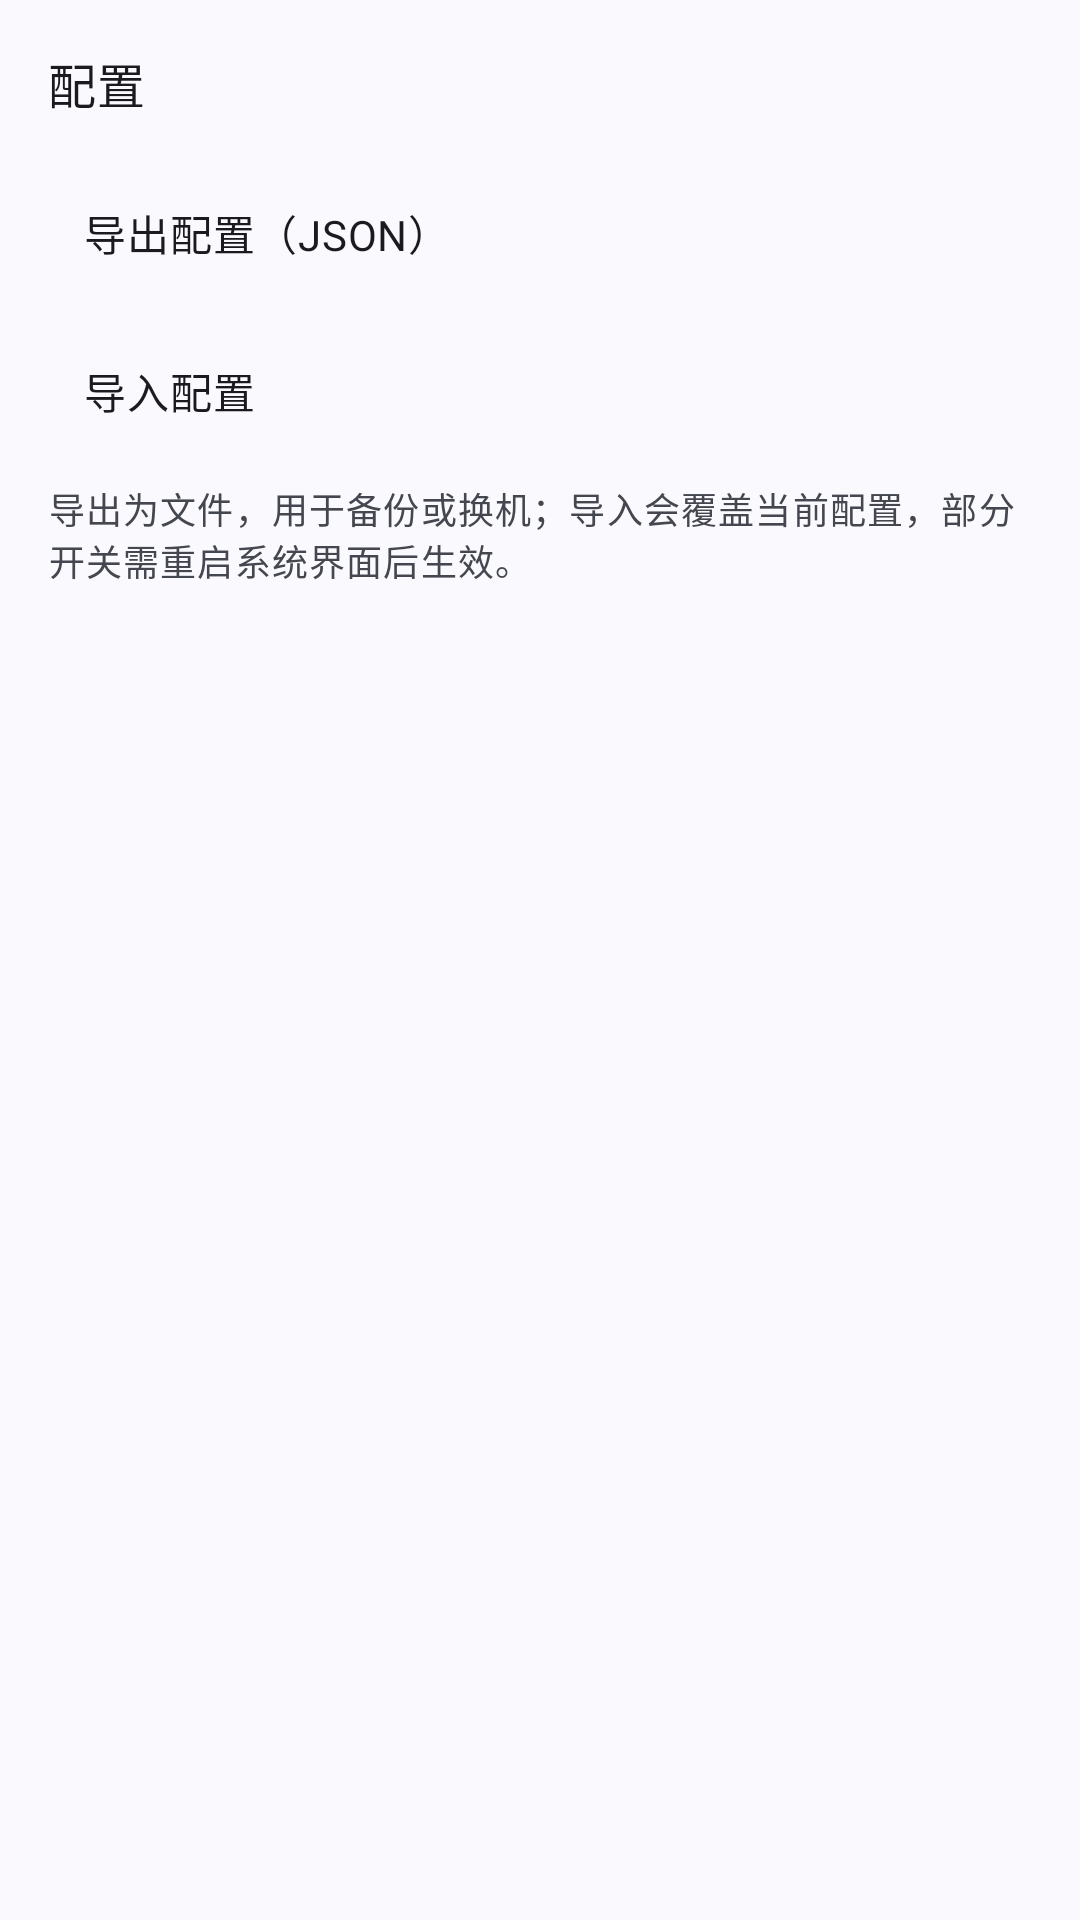

Android layout source for this screen:
<!-- AndroidManifest.xml: application theme Theme.LiquidGlass -->
<!-- res/layout/view_cat_config.xml -->
<?xml version="1.0" encoding="utf-8"?>
<ScrollView xmlns:android="http://schemas.android.com/apk/res/android"
    android:layout_width="match_parent"
    android:layout_height="match_parent"
    android:fillViewport="true">

    <LinearLayout
        android:layout_width="match_parent"
        android:layout_height="wrap_content"
        android:orientation="vertical"
        android:padding="16dp">

        <TextView
            android:layout_width="wrap_content"
            android:layout_height="wrap_content"
            android:text="@string/cat_config"
            android:textAppearance="?attr/textAppearanceTitleMedium" />

        <TextView
            android:id="@+id/configExportRow"
            android:layout_width="match_parent"
            android:layout_height="wrap_content"
            android:layout_marginTop="16dp"
            android:background="?attr/selectableItemBackground"
            android:padding="12dp"
            android:text="@string/config_export"
            android:textAppearance="?attr/textAppearanceBodyMedium" />

        <TextView
            android:id="@+id/configImportRow"
            android:layout_width="match_parent"
            android:layout_height="wrap_content"
            android:layout_marginTop="8dp"
            android:background="?attr/selectableItemBackground"
            android:padding="12dp"
            android:text="@string/config_import"
            android:textAppearance="?attr/textAppearanceBodyMedium" />

        <TextView
            android:layout_width="match_parent"
            android:layout_height="wrap_content"
            android:layout_marginTop="8dp"
            android:text="@string/config_hint"
            android:textAppearance="?attr/textAppearanceBodySmall"
            android:textColor="?android:attr/textColorSecondary" />

    </LinearLayout>
</ScrollView>
<!-- resources referenced by this layout -->
<resources>
  <string name="cat_config">配置</string>
  <string name="config_export">导出配置（JSON）</string>
  <string name="config_hint">导出为文件，用于备份或换机；导入会覆盖当前配置，部分开关需重启系统界面后生效。</string>
  <string name="config_import">导入配置</string>
  <style name="Theme.LiquidGlass" parent="Theme.Material3.DynamicColors.DayNight.NoActionBar" />
</resources>
